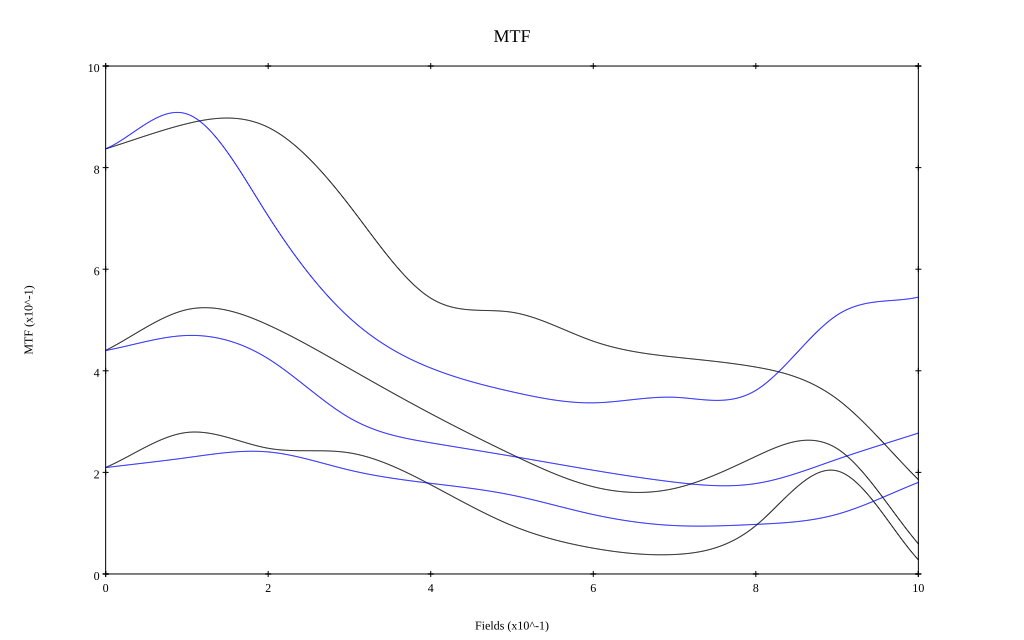

The table this chart was drawn from, first rows:
, 0, 0.1, 0.2, 0.3, 0.4, 0.5, 0.6, 0.7, 0.8, 0.9, 1
10 sag, 0.837, 0.886, 0.879, 0.725, 0.543, 0.515, 0.458, 0.427, 0.407, 0.344, 0.186
10 tan, 0.837, 0.906, 0.705, 0.504, 0.405, 0.359, 0.337, 0.348, 0.362, 0.51, 0.545
30 sag, 0.44, 0.52, 0.49, 0.404, 0.316, 0.235, 0.172, 0.168, 0.231, 0.247, 0.059
30 tan, 0.44, 0.47, 0.424, 0.307, 0.258, 0.232, 0.204, 0.181, 0.178, 0.226, 0.277
50 sag, 0.21, 0.279, 0.247, 0.238, 0.176, 0.095, 0.051, 0.038, 0.095, 0.203, 0.028
50 tan, 0.209, 0.229, 0.24, 0.204, 0.178, 0.155, 0.117, 0.095, 0.098, 0.118, 0.18
